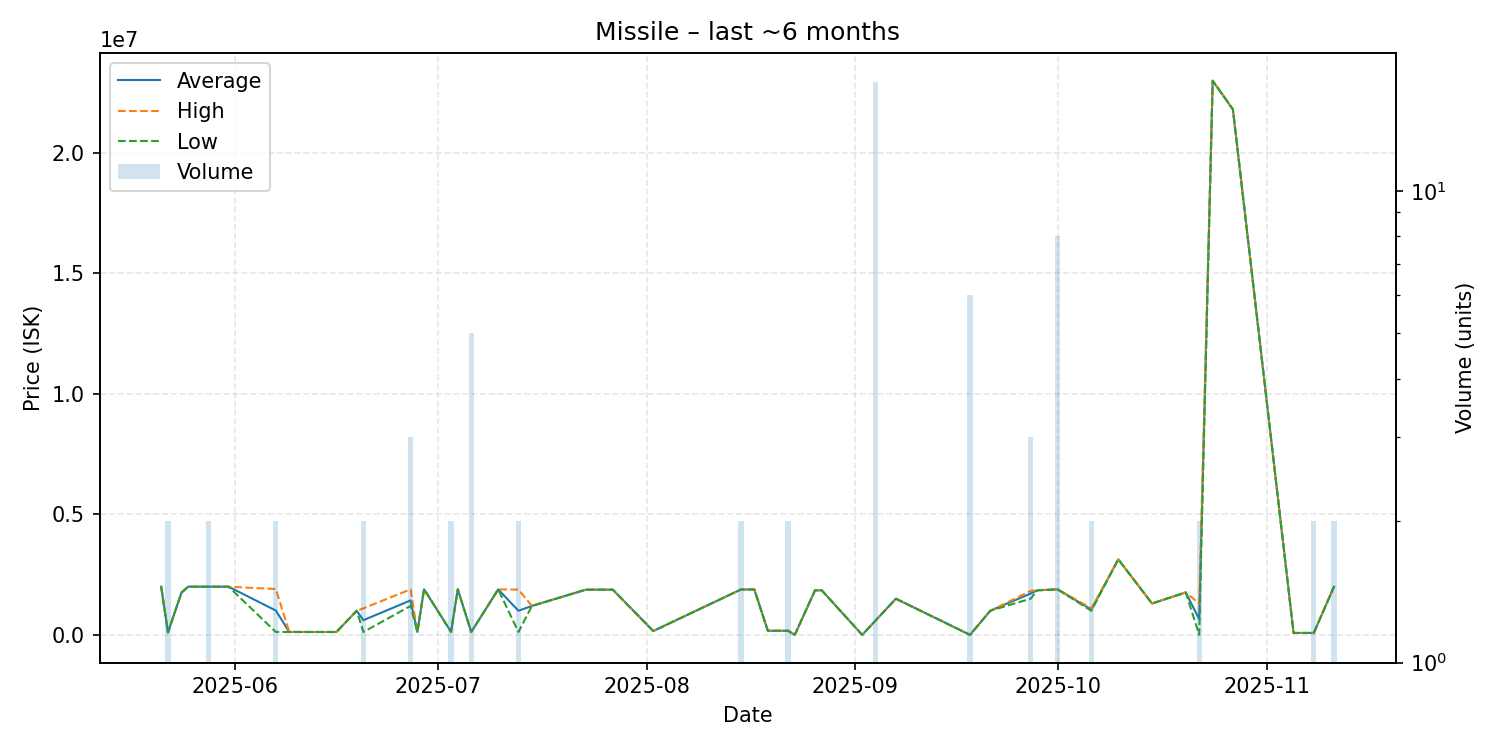

The data file committed next to this chart (first rows):
date, average, highest, lowest, order_count, volume
2025-05-21, 1998000, 1998000, 1998000, 1, 1
2025-05-22, 100000, 100000, 100000, 2, 2
2025-05-24, 1750000, 1750000, 1750000, 1, 1
2025-05-25, 1998000, 1998000, 1998000, 1, 1
2025-05-28, 1998000, 1998000, 1998000, 2, 2
2025-05-31, 1997000, 1997000, 1997000, 1, 1
2025-06-07, 1010000, 1900000, 120000, 2, 2
2025-06-09, 120000, 120000, 120000, 1, 1
2025-06-10, 120000, 120000, 120000, 1, 1
2025-06-16, 120000, 120000, 120000, 1, 1
2025-06-19, 999000, 999000, 999000, 1, 1
2025-06-20, 610000, 1100000, 120000, 2, 2
2025-06-27, 1430000, 1889000, 1200500, 3, 3
2025-06-28, 120000, 120000, 120000, 1, 1
2025-06-29, 1889000, 1889000, 1889000, 1, 1
2025-07-03, 125000, 125000, 125000, 2, 2
2025-07-04, 1888000, 1888000, 1888000, 1, 1
2025-07-06, 120000, 120000, 120000, 1, 5
2025-07-10, 1886000, 1886000, 1886000, 1, 1
2025-07-13, 1000000, 1880000, 120000, 2, 2
2025-07-15, 1200000, 1200000, 1200000, 1, 1
2025-07-23, 1874000, 1874000, 1874000, 1, 1
2025-07-27, 1874000, 1874000, 1874000, 1, 1
2025-08-02, 160000, 160000, 160000, 1, 1
2025-08-15, 1880500, 1881000, 1880000, 2, 2
2025-08-17, 1882000, 1882000, 1882000, 1, 1
2025-08-19, 170000, 170000, 170000, 1, 1
2025-08-22, 170000, 170000, 170000, 2, 2
2025-08-23, 0.01, 0.01, 0.01, 1, 1
2025-08-26, 1846000, 1846000, 1846000, 1, 1
2025-08-27, 1847000, 1847000, 1847000, 1, 1
2025-09-02, 0.01, 0.01, 0.01, 1, 1
2025-09-04, 599788, 599900, 598000, 2, 17
2025-09-07, 1499000, 1499000, 1499000, 1, 1
2025-09-18, 1.0, 1.0, 1.0, 1, 6
2025-09-21, 999900, 999900, 999900, 1, 1
2025-09-27, 1716333, 1824500, 1500000, 3, 3
2025-09-28, 1850000, 1850000, 1850000, 1, 1
2025-10-01, 1886250, 1887000, 1886000, 2, 8
2025-10-06, 1050000, 1100000, 1000000, 2, 2
2025-10-10, 3130000, 3130000, 3130000, 1, 1
2025-10-15, 1301000, 1301000, 1301000, 1, 1
2025-10-20, 1760000, 1760000, 1760000, 1, 1
2025-10-22, 650000, 1300000, 1.0, 2, 2
2025-10-24, 22980000, 22980000, 22980000, 1, 1
2025-10-27, 21790000, 21790000, 21790000, 1, 1
2025-11-05, 80010, 80010, 80010, 1, 1
2025-11-06, 80030, 80030, 80030, 1, 1
2025-11-08, 80070, 80070, 80070, 1, 2
2025-11-11, 2000000, 2000000, 2000000, 1, 2
